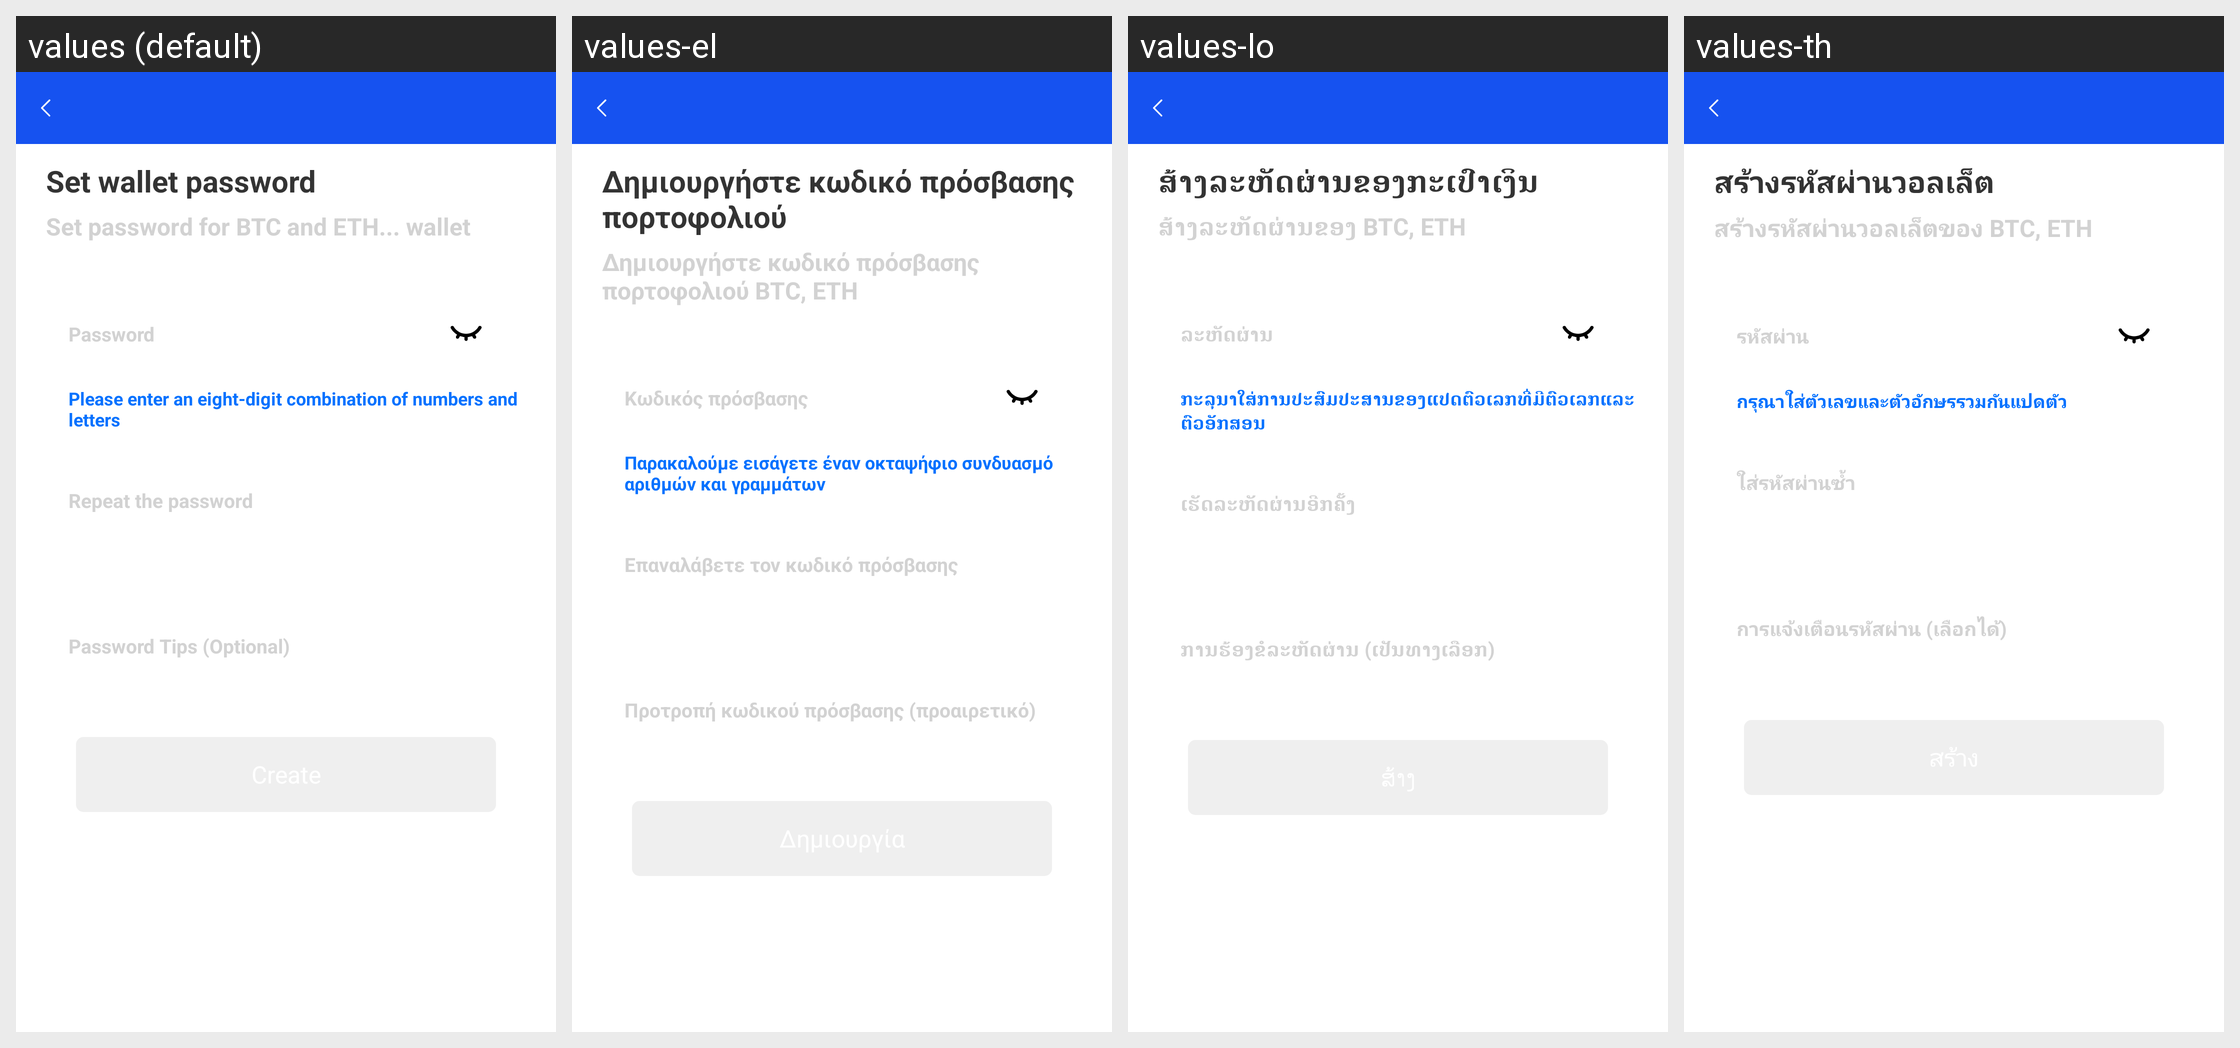

Strings drawn on this Android screen and how each of the app's shown locales translates them:
Android screen res/layout/activity_money_pass.xml rendered under 4 locales, left to right: values (default), values-el, values-lo, values-th. Device: Nexus 5 (rendered at 1080×1920; each locale shown at half size, 540×960, under a caption strip naming it); theme AppTheme.
Other locales in the repository, not shown: values-am, values-an, values-ar, values-da, values-de, values-en, values-es, values-fi, values-fr, values-hi, values-in, values-it, values-ja, values-kh, values-ko, values-mm, values-ms, values-my, values-no, values-pt, values-ru, values-sr, values-sv, values-vi, values-zh.
Strings drawn on this screen, with the default value and each locale's value (text and hints the layout hard-codes, and strings that could not be matched under every locale, appear in the picture but are not listed):

ac_money_pass_tv1
  values: Set wallet password
  values-el: Δημιουργήστε κωδικό πρόσβασης πορτοφολιού
  values-lo: ສ້າງລະຫັດຜ່ານຂອງກະເປົາເງິນ
  values-th: สร้างรหัสผ่านวอลเล็ต

ac_money_pass_tv2
  values: Set password for BTC and ETH... wallet
  values-el: Δημιουργήστε κωδικό πρόσβασης πορτοφολιού BTC, ETH
  values-lo: ສ້າງລະຫັດຜ່ານຂອງ BTC, ETH
  values-th: สร้างรหัสผ่านวอลเล็ตของ BTC, ETH

ac_regist3
  values: Password
  values-el: Κωδικός πρόσβασης
  values-lo: ລະຫັດຜ່ານ
  values-th: รหัสผ่าน

creat_money_pass_ac1
  values: Please enter an eight-digit combination of numbers and letters
  values-el: Παρακαλούμε εισάγετε έναν οκταψήφιο συνδυασμό αριθμών και γραμμάτων
  values-lo: ກະລຸນາໃສ່ການປະສົມປະສານຂອງແປດຕົວເລກທີ່ມີຕົວເລກແລະຕົວອັກສອນ
  values-th: กรุณาใส่ตัวเลขและตัวอักษรรวมกันแปดตัว

ac_money_pass_et2
  values: Repeat the password
  values-el: Επαναλάβετε τον κωδικό πρόσβασης
  values-lo: ເຮັດລະຫັດຜ່ານອີກຄັ້ງ
  values-th: ใส่รหัสผ่านซ้ำ

ac_money_pass_et3
  values: Password Tips (Optional)
  values-el: Προτροπή κωδικού πρόσβασης (προαιρετικό)
  values-lo: ການຮ້ອງຂໍລະຫັດຜ່ານ (ເປັນທາງເລືອກ)
  values-th: การแจ้งเตือนรหัสผ่าน (เลือกได้)
